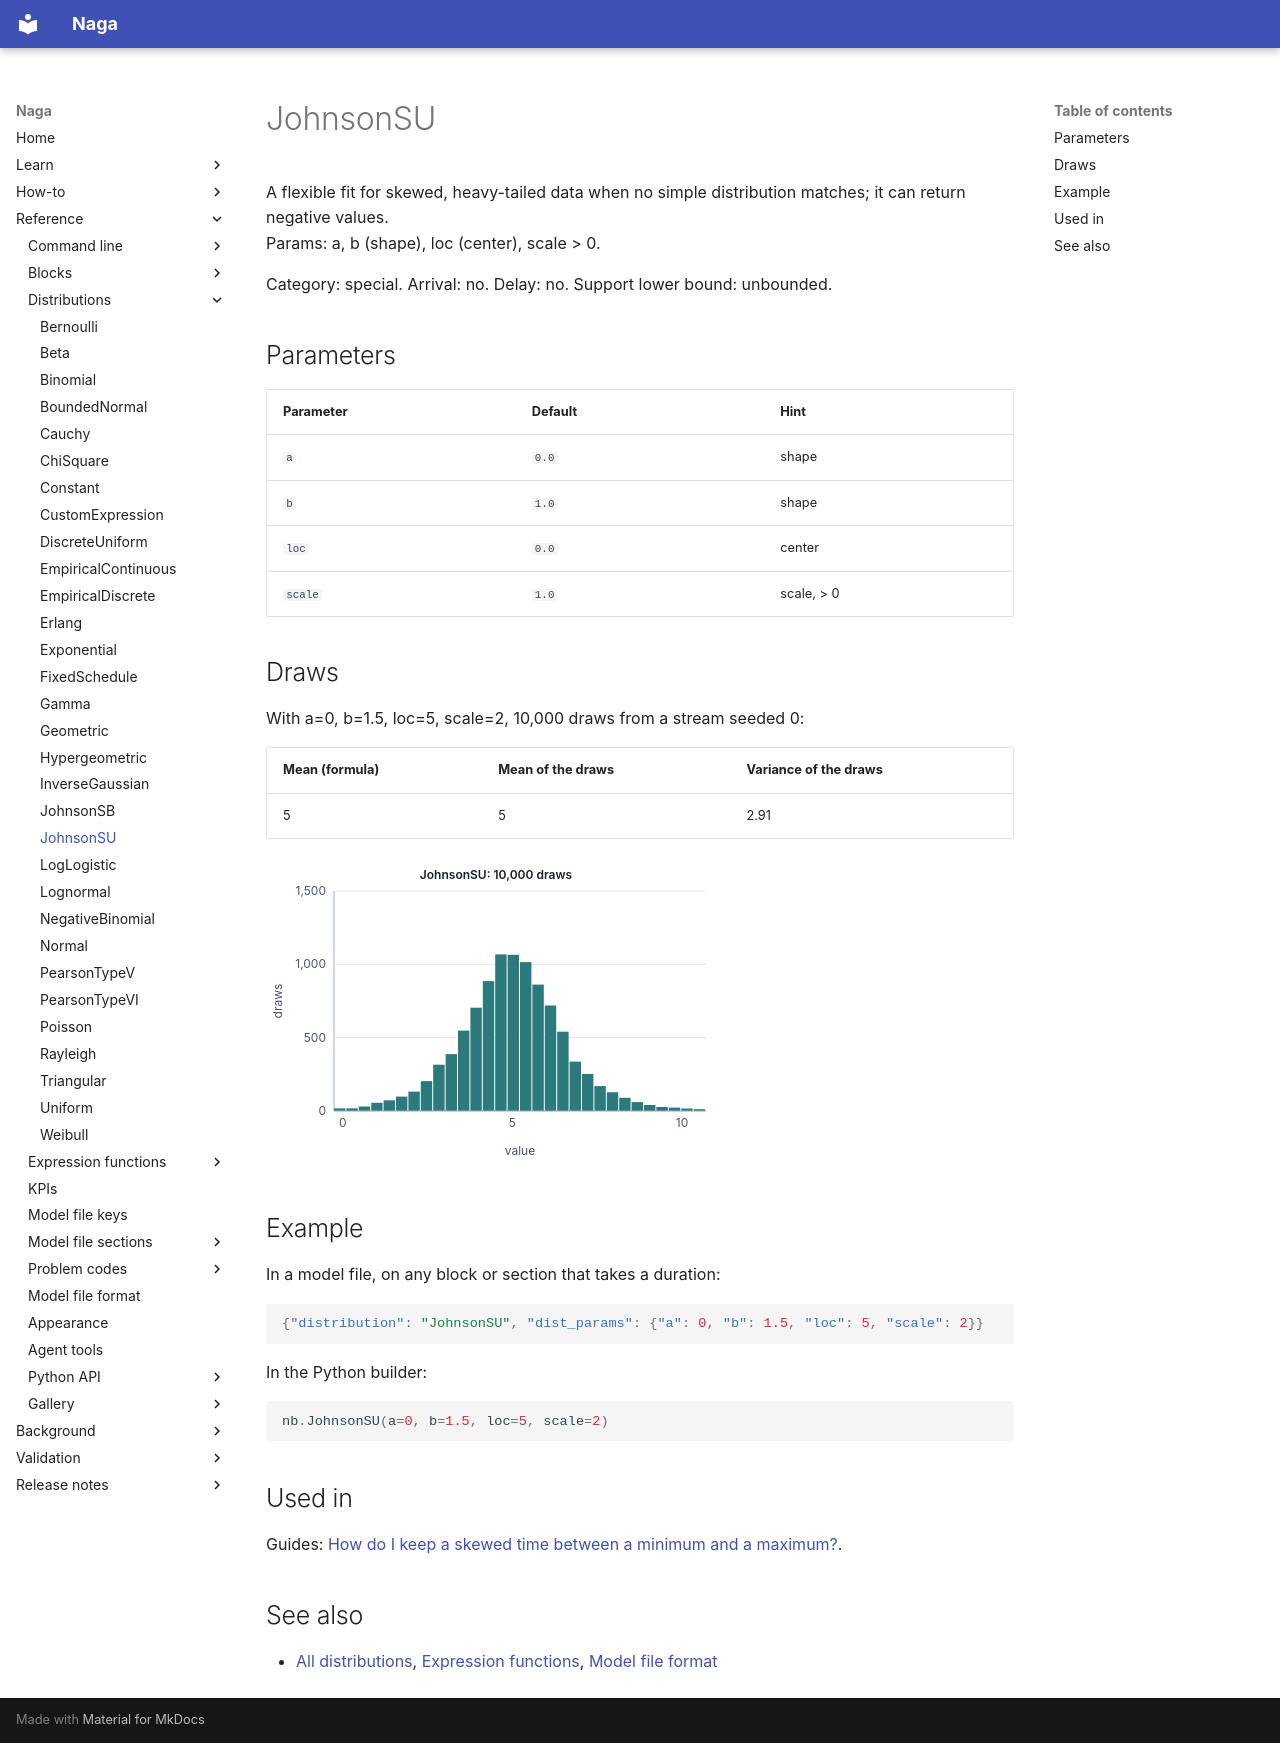

repository: TheMattHub/naga · page: reference/distributions/johnson-su.html · generator: mkdocs

<!-- GENERATED by tools/gen_engine_docs.py -- do not edit by hand. -->
<!-- Regenerate with: python tools/gen_engine_docs.py -->

# JohnsonSU

A flexible fit for skewed, heavy-tailed data when no simple distribution matches; it can return negative values.  
Params: a, b (shape), loc (center), scale > 0.

Category: special. Arrival: no. Delay: no. Support lower bound: unbounded.

## Parameters

| Parameter | Default | Hint |
|---|---|---|
| `a` | `0.0` | shape |
| `b` | `1.0` | shape |
| `loc` | `0.0` | center |
| `scale` | `1.0` | scale, > 0 |

## Draws

With a=0, b=1.5, loc=5, scale=2, 10,000 draws from a stream seeded 0:

| Mean (formula) | Mean of the draws | Variance of the draws |
|---|---|---|
| 5 | 5 | 2.91 |

![JohnsonSU: 10,000 draws](johnson-su.svg)

## Example

In a model file, on any block or section that takes a duration:

```json
{"distribution": "JohnsonSU", "dist_params": {"a": 0, "b": 1.5, "loc": 5, "scale": 2}}
```

In the Python builder:

```python
nb.JohnsonSU(a=0, b=1.5, loc=5, scale=2)
```

## Used in

Guides: [How do I keep a skewed time between a minimum and a maximum?](../../how-to/recipes/bounded-yield.md).

## See also

- [All distributions](index.md), [Expression functions](../functions/index.md), [Model file format](../../model-file-format.md)
